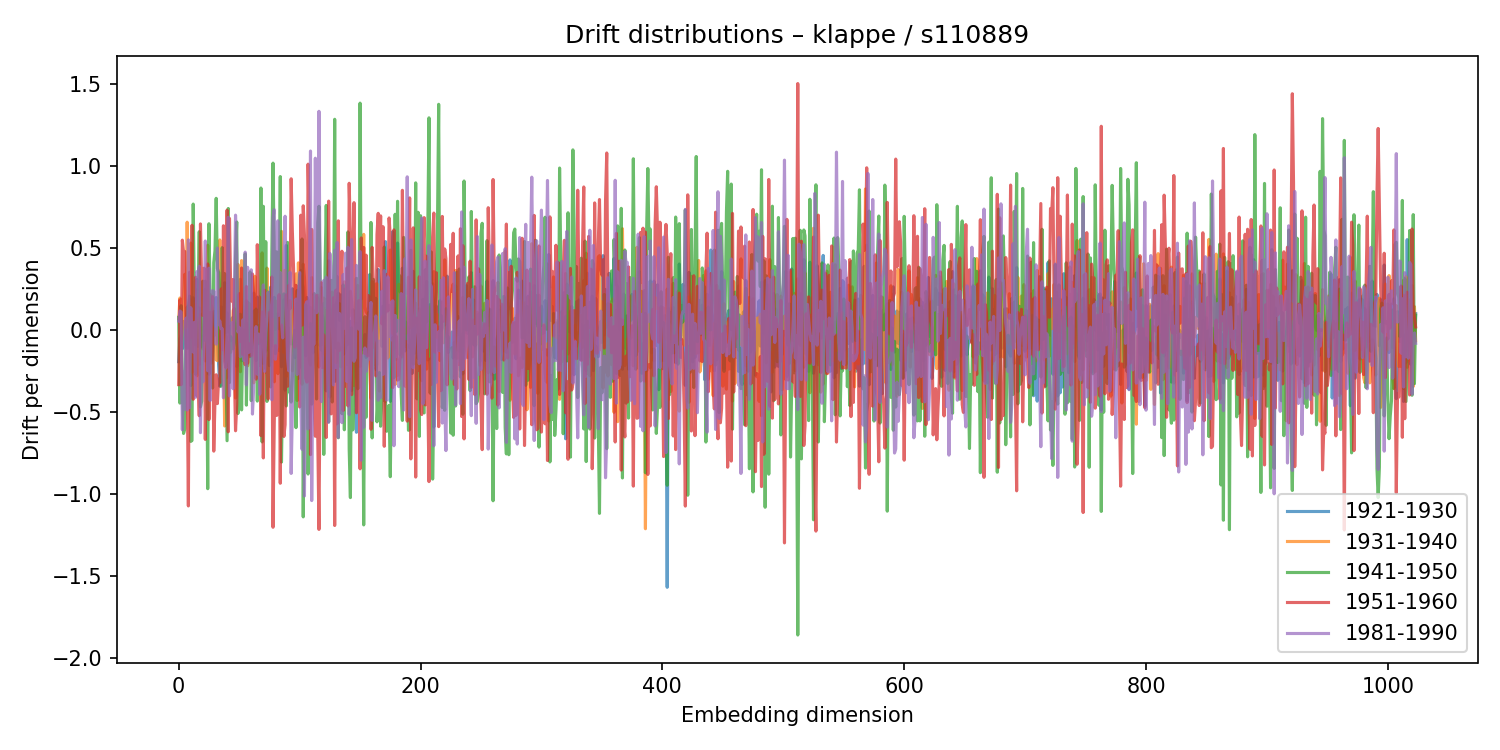

The table this chart was drawn from, first rows:
1921-1930, 1931-1940, 1941-1950, 1951-1960, 1981-1990
-0.1937, 0.06757, 0.07631, -0.3334, 0.05383
-0.05432, 0.1943, -0.4459, 0.1827, 0.1151
-0.03335, -0.1487, 0.1473, -0.3338, 0.1081
-0.1158, 0.05274, -0.2985, 0.5469, -0.6082
0.05179, 0.1312, -0.631, 0.4745, -0.2531
-0.007868, 0.3387, -0.6037, 0.4779, -0.4832
-0.1069, 0.01382, 0.01164, -0.002451, 0.07151
-0.1123, 0.656, 0.139, -0.271, -0.4876
0.1462, 0.1468, 0.1203, -1.072, 0.5484
0.188, 0.1919, 0.2059, 0.3512, -0.4737
-0.3388, 0.529, -0.6796, -0.04247, 0.1349
0.1365, -0.2592, -0.6732, 0.6371, -0.1124
0.1956, 0.1072, 0.7664, -0.4225, -0.1349
0.05489, -0.0343, 0.1925, 0.02153, 0.0465
-0.09287, 0.1582, -0.27, 0.3207, -0.4109
0.3071, -0.2797, 0.2436, -0.4032, 0.355
-0.1007, 0.06617, 0.1424, -0.2534, 0.3426
0.1348, -0.2099, 0.5982, -0.5227, 0.3879
-0.05497, 0.0968, -0.4691, 0.6455, -0.6259
-0.1018, -0.0294, -0.434, 0.2678, -0.1787
-0.04081, -0.1151, 0.2967, 0.0881, -0.3169
-0.03379, -0.08949, -0.06353, 0.376, 0.05727
0.248, -0.1895, 0.2968, -0.667, 0.5414
0.05052, 0.2723, 0.001286, 0.03921, 0.004837
-0.1242, 0.5159, -0.9673, 0.4015, -0.2488
-0.2705, -0.07997, 0.6466, -0.5465, 0.3759
0.05552, 0.2147, 0.2255, 0.1067, -0.43
-0.1948, -0.2031, 0.05816, -0.06815, 0.1623
-0.09015, -0.05488, -0.3541, 0.2026, 0.2393
0.1114, 0.0135, 0.4094, -0.7385, 0.2332
-0.03144, -0.01373, 0.4821, -0.4318, 0.1064
0.1973, -0.1825, 0.8014, -0.2732, -0.08684
-0.02976, -0.1873, 0.3733, -0.449, 0.4988
-0.2106, 0.04911, 0.3496, -0.301, 0.03094
-0.3437, 0.5479, -0.1588, -0.3212, 0.05477
0.1405, -0.1449, -0.3436, 0.2494, 0.007562
-0.0555, 0.008802, 0.501, -0.1205, 0.006625
-0.02708, -0.0489, 0.01812, 0.6343, -0.4135
0.2876, -0.5853, 0.3426, -0.1903, -0.2126
-0.02055, -0.03778, -0.1603, -0.2291, -0.2331
0.1033, -0.2888, -0.675, 0.7295, -0.02089
-0.01001, -0.2145, 0.7395, -0.6208, 0.6862
0.01906, -0.07551, -0.3209, 0.6788, -0.4023
-0.06654, -0.1362, -0.04075, 0.2483, -0.1149
0.07008, -0.02866, -0.06443, 0.1746, 0.04389
0.07695, 0.1179, -0.1161, 0.3072, -0.3585
0.0402, 0.1295, -0.07793, -0.2365, 0.2118
0.034, -0.415, 0.4418, -0.6146, 0.6992
-0.2233, -0.1775, 0.6574, -0.4564, 0.4561
0.06641, 0.3988, -0.5095, -0.05128, -0.01204
0.188, 0.02658, -0.3466, 0.2192, 0.01555
0.3083, -0.2548, 0.09557, -0.07142, -0.1634
-0.1881, 0.422, -0.4874, 0.3771, -0.1133
0.001224, -0.09763, -0.05005, -0.1499, 0.06066
-0.115, 0.03312, 0.1611, 0.002383, -0.1854
-0.06942, -0.1775, 0.4629, -0.2123, 0.4736
0.1327, 0.1776, -0.4582, 0.2641, -0.3347
0.1694, -0.2185, 0.0365, -0.2034, 0.3812
-0.1199, 0.1622, -0.1469, -0.08443, -0.1371
-0.1623, 0.1531, 0.3525, -0.1021, -0.1169
... 964 more rows
